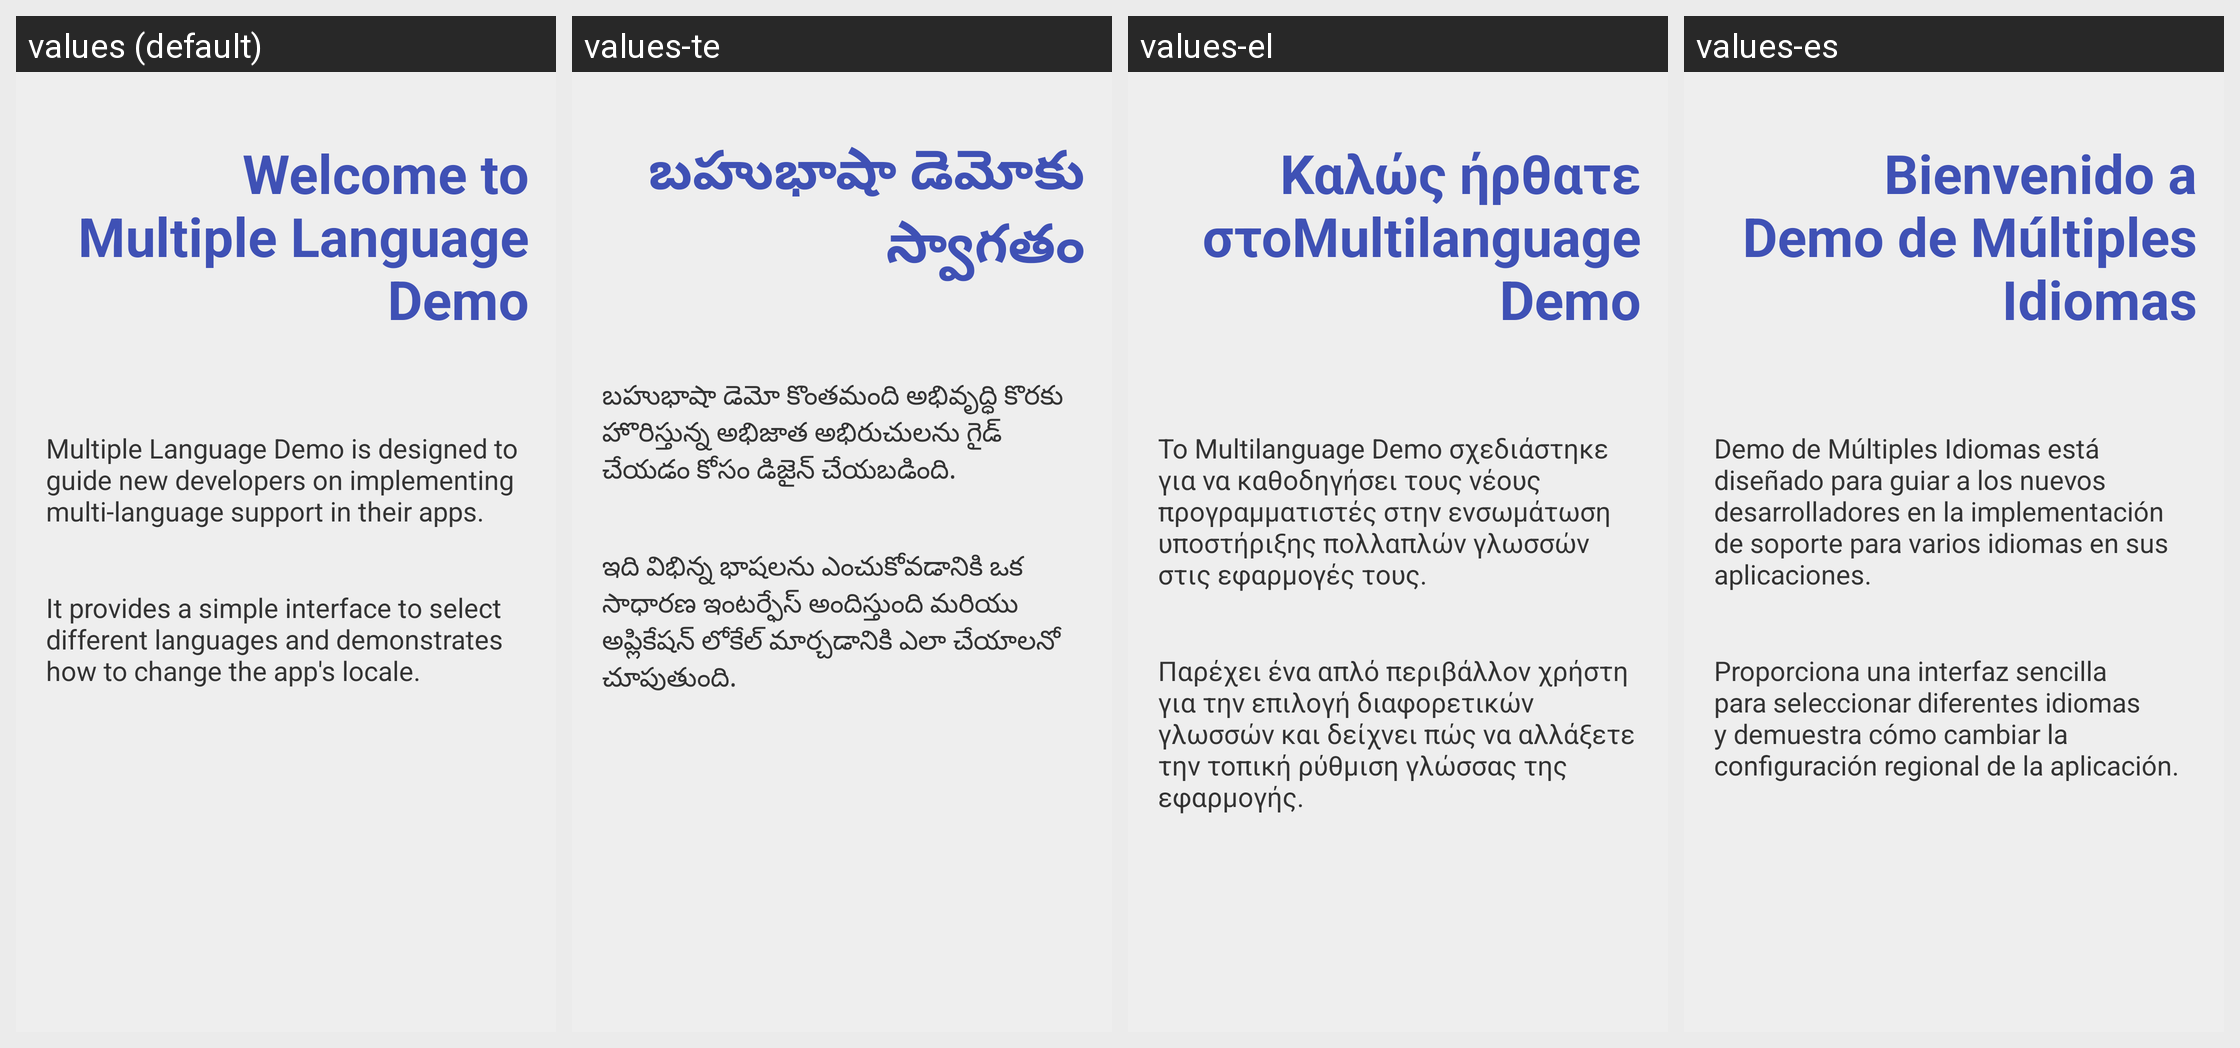

For this localized Android screen grid, give each drawn string resource with its value in every locale shown.
Android screen res/layout/fragment_about_app.xml rendered under 4 locales, left to right: values (default), values-te, values-el, values-es. Device: Nexus 5 (rendered at 1080×1920; each locale shown at half size, 540×960, under a caption strip naming it); theme AppTheme.
Other locales in the repository, not shown: values-fr.
Strings drawn on this screen, with the default value and each locale's value (text and hints the layout hard-codes appear in the picture but are not listed):

about_app_title
  values: Welcome to 
      Multiple Language Demo
  values-te: బహుభాషా డెమోకు స్వాగతం
  values-el: Καλώς ήρθατε στοMultilanguage Demo
  values-es: Bienvenido a 
      Demo de Múltiples Idiomas

about_description_1
  values: Multiple Language Demo is designed to guide new developers on implementing multi-language support in their apps.
  values-te: బహుభాషా డెమో కొంతమంది అభివృద్ధి కొరకు హొరిస్తున్న అభిజాత అభిరుచులను గైడ్ చేయడం కోసం డిజైన్ చేయబడింది.
  values-el: Το Multilanguage Demo σχεδιάστηκε για να καθοδηγήσει τους νέους προγραμματιστές στην ενσωμάτωση υποστήριξης πολλαπλών γλωσσών στις εφαρμογές τους.
  values-es: Demo de Múltiples Idiomas está diseñado para guiar a los nuevos desarrolladores en la implementación de soporte para varios idiomas en sus aplicaciones.

about_description_2
  values: It provides a simple interface to select different languages and demonstrates how to change the app's locale.
  values-te: ఇది విభిన్న భాషలను ఎంచుకోవడానికి ఒక సాధారణ ఇంటర్ఫేస్ అందిస్తుంది మరియు అప్లికేషన్ లోకేల్ మార్చడానికి ఎలా చేయాలనో చూపుతుంది.
  values-el: Παρέχει ένα απλό περιβάλλον χρήστη για την επιλογή διαφορετικών γλωσσών και δείχνει πώς να αλλάξετε την τοπική ρύθμιση γλώσσας της εφαρμογής.
  values-es: Proporciona una interfaz sencilla para seleccionar diferentes idiomas y demuestra cómo cambiar la configuración regional de la aplicación.
